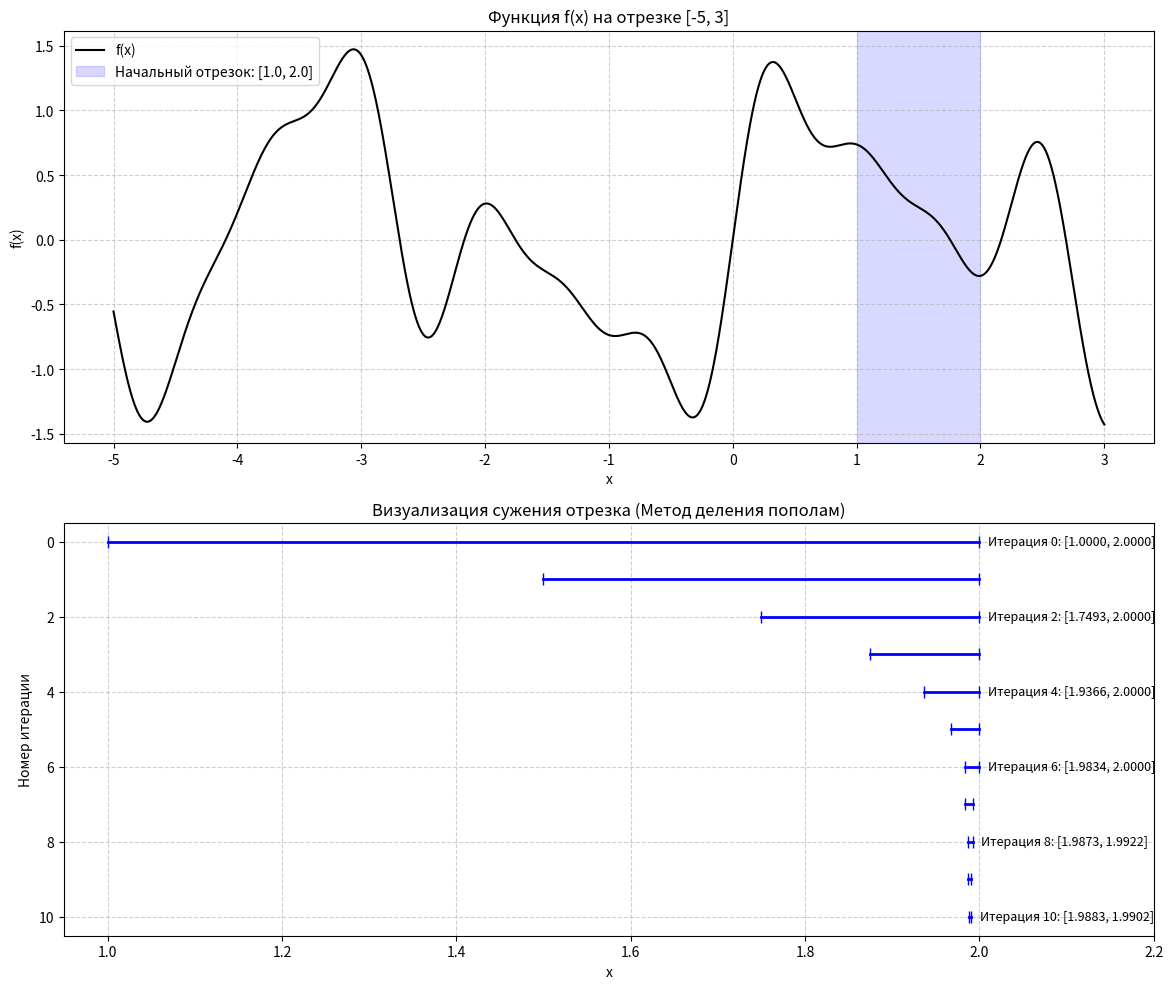

Source code (Python):
import numpy as np
import matplotlib.pyplot as plt


def f(x):
    return 0.8 * np.sin(1.5 * x) + 0.6 * np.sin(3.2 * x) + 0.4 * np.sin(5.7 * x) + 0.2 * np.sin(8.1 * x)


def bisection_history(a, b, eps, find_max=False):
    history = [(a, b)]
    delta = eps / 2.0

    while (b - a) > 2 * eps:
        x1 = (a + b) / 2 - delta
        x2 = (a + b) / 2 + delta
        y1, y2 = f(x1), f(x2)

        if find_max:
            if y1 < y2:
                a = x1
            else:
                b = x2
        else:
            if y1 > y2:
                a = x1
            else:
                b = x2

        history.append((a, b))
    return history


eps = 0.001
a0, b0 = 1.0, 2.0
history = bisection_history(a0, b0, eps, find_max=False)

fig, (ax1, ax2) = plt.subplots(2, 1, figsize=(12, 10))

x_full = np.linspace(-5, 3, 2000)
ax1.plot(x_full, f(x_full), 'k-', label='f(x)')
ax1.axvspan(a0, b0, color='blue', alpha=0.15, label=f'Начальный отрезок: [{a0}, {b0}]')
ax1.set_title('Функция f(x) на отрезке [-5, 3]')
ax1.set_xlabel('x')
ax1.set_ylabel('f(x)')
ax1.grid(True, linestyle='--', alpha=0.6)
ax1.legend()

for i, (a, b) in enumerate(history):
    ax2.plot([a, b], [i, i], color='blue', marker='|', markersize=8, linewidth=2)
    if i % 2 == 0 or i == len(history) - 1:
        ax2.text(b + 0.01, i, f'Итерация {i}: [{a:.4f}, {b:.4f}]', va='center', fontsize=9)

ax2.set_title('Визуализация сужения отрезка (Метод деления пополам)')
ax2.set_xlabel('x')
ax2.set_ylabel('Номер итерации')
ax2.set_xlim(a0 - 0.05, b0 + 0.2)
ax2.invert_yaxis()
ax2.grid(True, linestyle='--', alpha=0.6)

plt.tight_layout()
plt.show()
